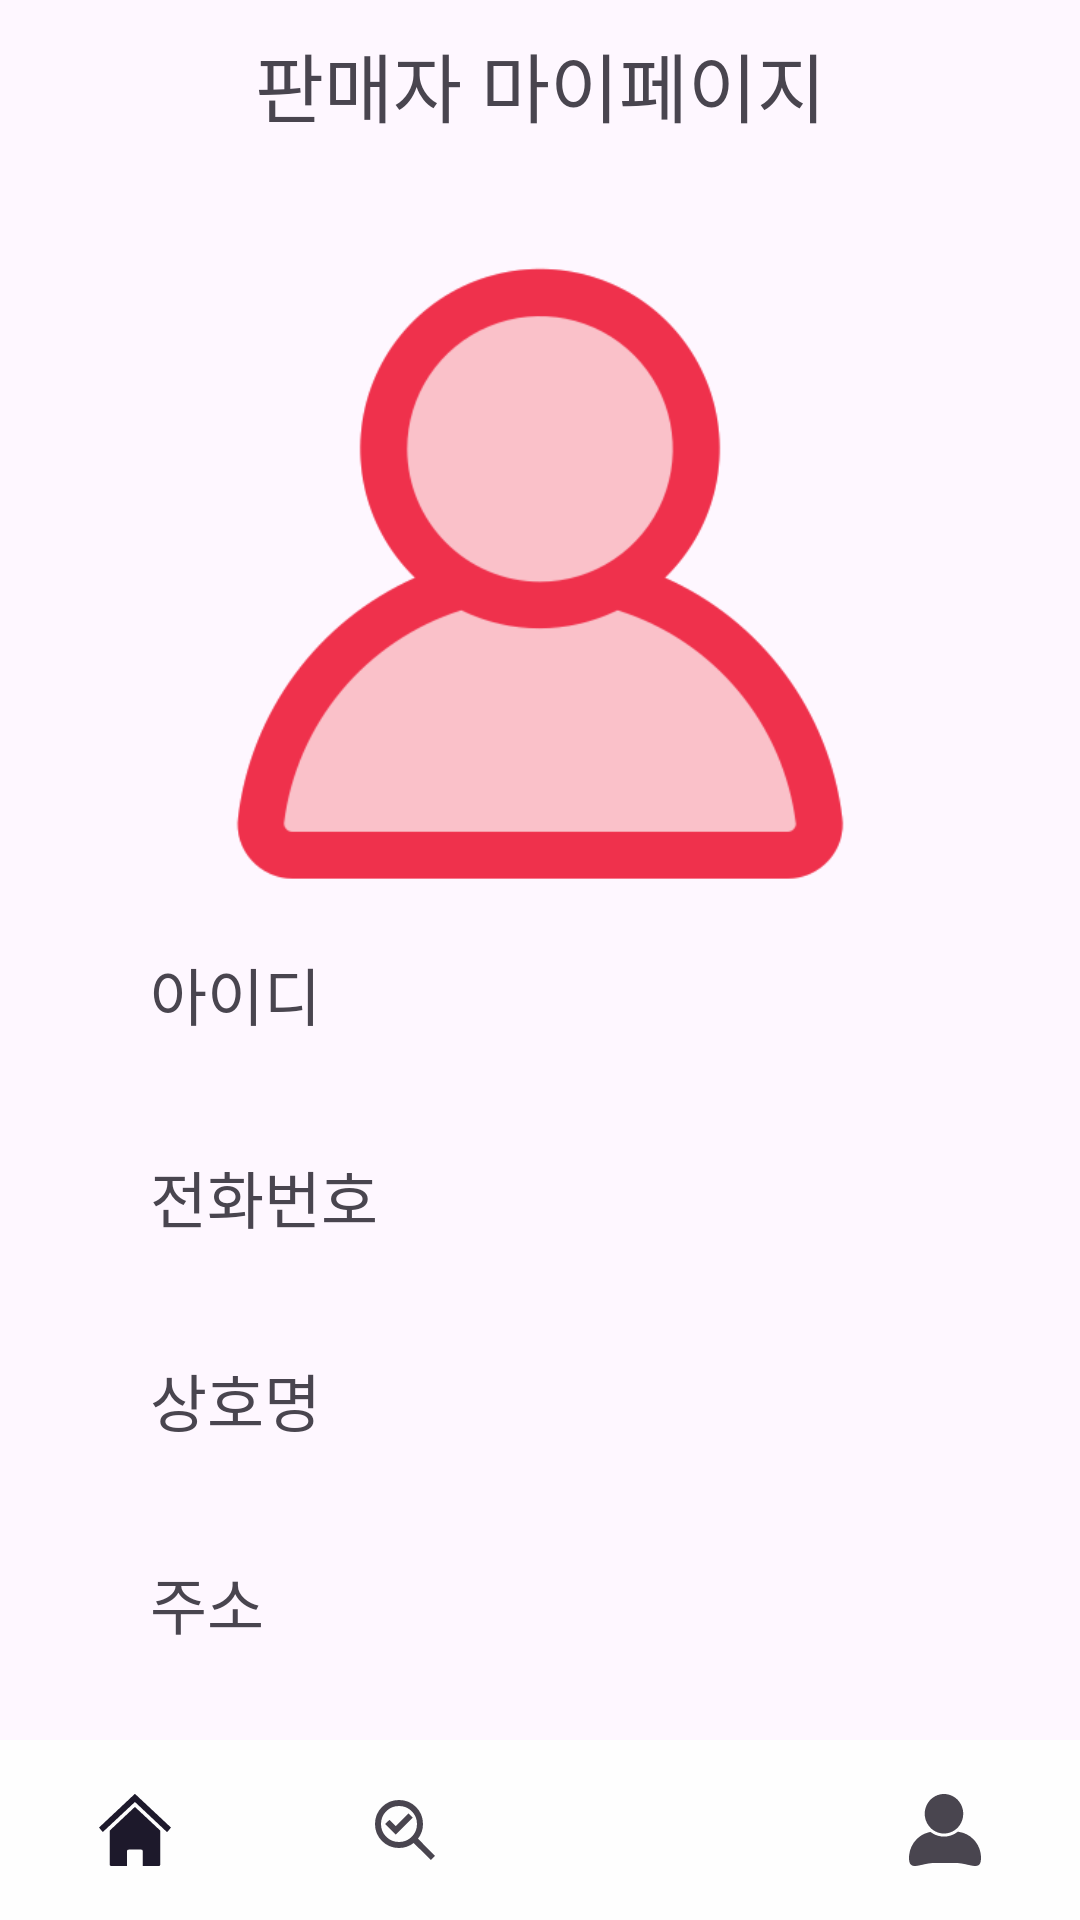

Reconstruct the res/layout file that produces this screen, plus the resources it refers to.
<!-- AndroidManifest.xml: application theme Theme.JY_Cake_it2 -->
<!-- res/layout/activity_my_page_shop.xml -->
<?xml version="1.0" encoding="utf-8"?>
<androidx.constraintlayout.widget.ConstraintLayout xmlns:android="http://schemas.android.com/apk/res/android"
    xmlns:app="http://schemas.android.com/apk/res-auto"
    xmlns:tools="http://schemas.android.com/tools"
    android:id="@+id/main"
    android:layout_width="match_parent"
    android:layout_height="match_parent"
    tools:context=".JY.Activity_my_page_store">
    <LinearLayout
        android:layout_width="match_parent"
        android:layout_height="match_parent"
        android:orientation="vertical">

        <LinearLayout
            android:layout_width="match_parent"
            android:layout_height="wrap_content"
            android:layout_marginTop="10dp"
            android:layout_marginBottom="5dp"
            android:orientation="horizontal">



            <TextView
                android:id="@+id/title_myPage"
                android:layout_width="wrap_content"
                android:layout_height="wrap_content"
                android:layout_marginBottom="15dp"
                android:layout_weight="1"
                android:gravity="center"
                android:text="판매자 마이페이지"
                android:textSize="25dp" />

        </LinearLayout>

        <FrameLayout
            android:layout_width="match_parent"
            android:layout_height="match_parent">

            <LinearLayout

                android:layout_width="match_parent"
                android:layout_height="wrap_content"
                android:layout_gravity="top|center_horizontal"
                android:orientation="vertical">

                <ImageView
                    android:id="@+id/user_pic"
                    android:layout_width="250dp"
                    android:layout_height="250dp"
                    android:layout_gravity="center"
                    android:contentDescription="local image"
                    android:src="@drawable/user" />

                <LinearLayout
                    android:paddingLeft="50dp"
                    android:layout_width="wrap_content"
                    android:layout_height="wrap_content"
                    android:orientation="vertical">

                    <TextView
                        android:id="@+id/myPage_id"
                        android:layout_width="wrap_content"
                        android:layout_height="wrap_content"
                        android:text="아이디"
                        android:textSize="10pt"
                        android:paddingBottom="5dp"/>

                    <TextView
                        android:id="@+id/text_id"
                        android:layout_width="wrap_content"
                        android:layout_height="wrap_content"
                        android:textSize="10pt"
                        android:paddingBottom="5dp"/>

                    <TextView
                        android:id="@+id/myPage_phoneNum"
                        android:layout_width="wrap_content"
                        android:layout_height="wrap_content"
                        android:text="전화번호"
                        android:textSize="10pt"
                        android:paddingBottom="5dp"/>

                    <TextView
                        android:id="@+id/text_phoneNum"
                        android:layout_width="wrap_content"
                        android:layout_height="wrap_content"
                        android:textSize="10pt"
                        android:paddingBottom="5dp"/>

                    <TextView
                        android:id="@+id/store_name"
                        android:layout_width="wrap_content"
                        android:layout_height="wrap_content"
                        android:text="상호명"
                        android:textSize="10pt"
                        android:paddingBottom="5dp"/>

                    <TextView
                        android:id="@+id/text_storeName"
                        android:layout_width="wrap_content"
                        android:layout_height="wrap_content"
                        android:textSize="10pt"
                        android:paddingBottom="5dp"/>
                    <TextView
                        android:id="@+id/store_address"
                        android:layout_width="wrap_content"
                        android:layout_height="wrap_content"
                        android:text="주소"
                        android:textSize="10pt"
                        android:paddingBottom="5dp"/>

                    <TextView
                        android:id="@+id/text_storeAddress"
                        android:layout_width="wrap_content"
                        android:layout_height="wrap_content"
                        android:textSize="10pt"
                        android:paddingBottom="5dp"/>

                    <TextView
                        android:id="@+id/SNS"
                        android:layout_width="wrap_content"
                        android:layout_height="wrap_content"
                        android:text="SNS"
                        android:textSize="10pt"
                        android:paddingBottom="5dp"/>

                    <TextView
                        android:id="@+id/text_SNS"
                        android:layout_width="wrap_content"
                        android:layout_height="wrap_content"
                        android:textSize="10pt"
                        android:paddingBottom="5dp"/>
                    <TextView
                        android:id="@+id/bank"
                        android:layout_width="wrap_content"
                        android:layout_height="wrap_content"
                        android:text="계좌번호"
                        android:textSize="10pt"
                        android:paddingBottom="5dp"/>

                    <TextView
                        android:id="@+id/text_bank"
                        android:layout_width="wrap_content"
                        android:layout_height="wrap_content"
                        android:textSize="10pt"
                        android:paddingBottom="5dp"/>
                </LinearLayout>

            </LinearLayout>

        </FrameLayout>

    </LinearLayout>
    <com.google.android.material.bottomnavigation.BottomNavigationView
        android:id="@+id/bottom_navigation"
        android:layout_width="match_parent"
        android:layout_height="60dp"
        android:background="@color/white"
        app:layout_constraintBottom_toBottomOf="parent"
        app:menu="@menu/bottom_navigation_shop_menu"
        app:labelVisibilityMode="unlabeled"/>
</androidx.constraintlayout.widget.ConstraintLayout>
<!-- resources referenced by this layout -->
<resources>
  <color name="white">#FEFEFE</color>
  <!-- drawable user: png bitmap (drawable, 19479 bytes) -->
  <style name="Theme.JY_Cake_it2" parent="Base.Theme.JY_Cake_it2" />
  <style name="Base.Theme.JY_Cake_it2" parent="Theme.Material3.DayNight.NoActionBar">
          
          
      </style>
</resources>
